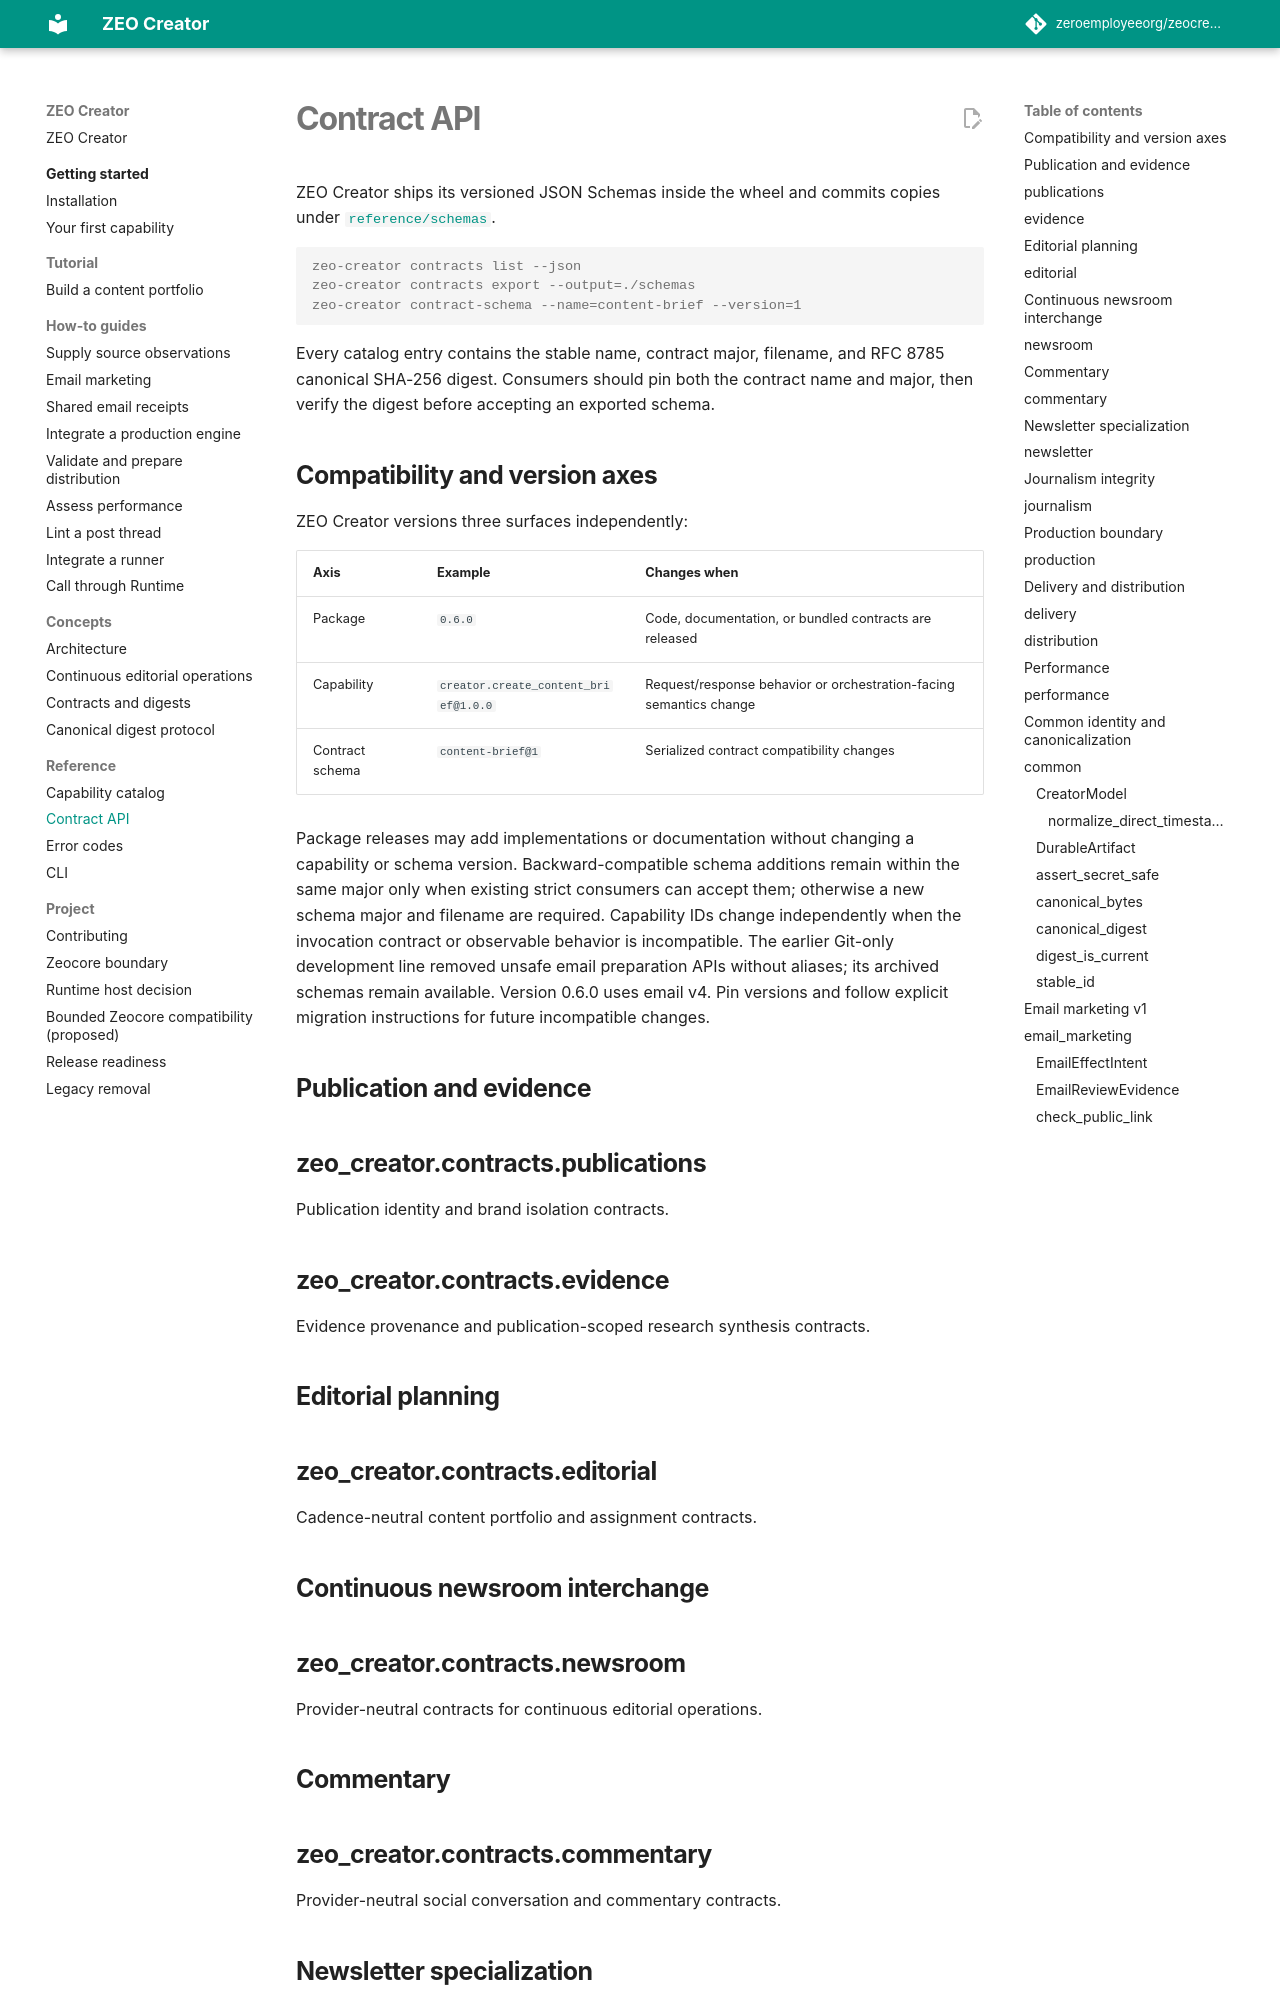

repository: zeroemployeeorg/zeocreator · page: reference/contracts/index.html · generator: mkdocs

# Contract API

ZEO Creator ships its versioned JSON Schemas inside the wheel and commits copies
under [`reference/schemas`](https://github.com/zeroemployeeorg/zeocreator/tree/main/reference/schemas).

```console
zeo-creator contracts list --json
zeo-creator contracts export --output=./schemas
zeo-creator contract-schema --name=content-brief --version=1
```

Every catalog entry contains the stable name, contract major, filename, and RFC
8785 canonical SHA-256 digest. Consumers should pin both the contract name and
major, then verify the digest before accepting an exported schema.
